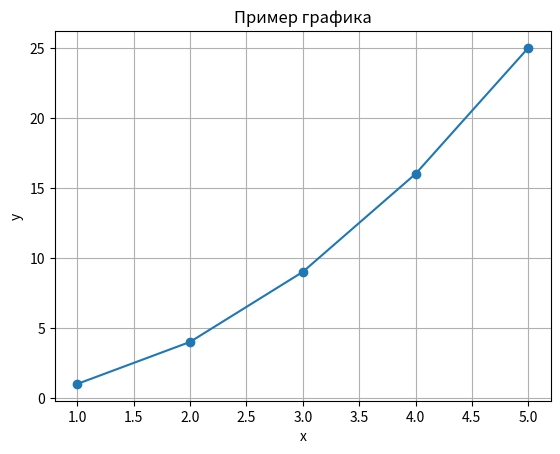

Recreate this plot in Python.
import matplotlib.pyplot as plt

# Данные для графика
x = [1, 2, 3, 4, 5]
y = [1, 4, 9, 16, 25]

# Создание графика
plt.plot(x, y, marker='o')

# Добавление заголовка и меток
plt.title('Пример графика')
plt.xlabel('x')
plt.ylabel('y')

# Показать график
plt.grid()
plt.show()